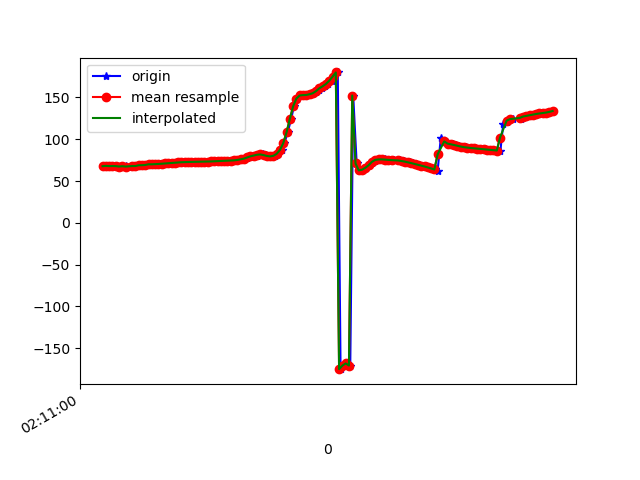

The data file committed next to this chart (first rows):
1617847860281, 543503829063317, 67.99048, 29.796656, 1.5679715
1617847860287, 543503848294087, 67.56, 29.13, 1.08
1617847860307, 543503867524857, 68.17, 29.38, 0.02786
1617847860327, 543503886755627, 67.84, 28.63, -0.5529
1617847860343, 543503905986397, 67.96, 28.7, -0.8178
1617847860362, 543503925217167, 67.88, 28.47, -1.729
1617847860383, 543503944447937, 67.39, 28.09, -1.866
1617847860400, 543503963678707, 67.76, 28.72, -2.304
1617847860420, 543503982909477, 67.48, 28.31, -2.959
1617847860439, 543504002140247, 67.23, 28, -3.272
1617847860463, 543504021371017, 67.96, 28.56, -3.84
1617847860477, 543504040601787, 67.92, 27.9, -4.65
1617847860495, 543504059832557, 67.97, 27.23, -5.016
1617847860515, 543504079063327, 68.87, 27.49, -5.848
1617847860535, 543504098294097, 68.96, 26.89, -6.806
1617847860557, 543504117524867, 69.27, 26.77, -6.552
1617847860571, 543504136755637, 70.04, 27.16, -7.796
1617847860588, 543504155986407, 70.02, 26.6, -8.165
1617847860608, 543504175217177, 70.29, 26.43, -8.069
1617847860628, 543504194447947, 70.45, 26, -8.524
1617847860645, 543504213678717, 70.69, 25.71, -8.778
1617847860669, 543504232909487, 71.01, 25.59, -9.044
1617847860684, 543504252140257, 71.33, 25.51, -9.371
1617847860702, 543504271371027, 71.66, 25.4, -9.71
1617847860723, 543504290601797, 71.96, 25.23, -10.06
1617847860741, 543504309832567, 72.22, 25.02, -10.41
1617847860763, 543504329063337, 72.45, 24.79, -10.77
1617847860779, 543504348294107, 72.6, 24.54, -11.17
1617847860799, 543504367524877, 72.7, 24.29, -11.6
1617847860817, 543504386755647, 72.79, 24.07, -12.09
1617847860837, 543504405986417, 72.87, 23.94, -12.63
1617847860859, 543504425217187, 72.94, 23.84, -13.2
1617847860878, 543504444447957, 73.01, 23.79, -13.81
1617847860894, 543504463678727, 73.11, 23.78, -14.42
1617847860913, 543504482909497, 73.22, 23.78, -14.99
1617847860931, 543504502140267, 73.32, 23.77, -15.5
1617847860949, 543504521371037, 73.46, 23.75, -15.98
1617847860968, 543504540601807, 73.67, 23.69, -16.45
1617847860988, 543504559832577, 73.89, 23.56, -16.9
1617847861007, 543504579063347, 74.09, 23.43, -17.24
1617847861028, 543504598294117, 74.24, 23.32, -17.39
1617847861047, 543504617524887, 74.38, 23.3, -17.44
1617847861064, 543504636755657, 74.5, 23.54, -17.47
1617847861083, 543504655986427, 74.76, 24.12, -17.55
1617847861105, 543504675217197, 75.26, 24.77, -17.69
1617847861129, 543504694447967, 75.96, 24.98, -17.79
1617847861141, 543504713678737, 76.81, 24.56, -17.79
1617847861160, 543504733039524, 77.73, 23.85, -17.74
1617847861178, 543504752270294, 78.66, 23.22, -17.73
1617847861196, 543504771501064, 79.58, 22.9, -17.77
1617847861218, 543504790731834, 80.51, 23.06, -17.94
1617847861236, 543504809962604, 81.46, 23.85, -18.39
1617847861254, 543504829193374, 81.82, 24.64, -19.28
1617847861273, 543504848424144, 81.05, 25.41, -20.5
1617847861297, 543504867654914, 80.02, 27.52, -22.78
1617847861311, 543504886885684, 79.49, 31.7, -26.21
1617847861331, 543504906116454, 80.2, 37.46, -31.57
1617847861350, 543504925347224, 82.59, 43.63, -39.04
1617847861370, 543504944577994, 87.19, 49.62, -48.74
1617847861387, 543504963808764, 95.31, 55.08, -61.65
1617847861407, 543504983039534, 108.1, 59.03, -78.82
... 84 more rows
